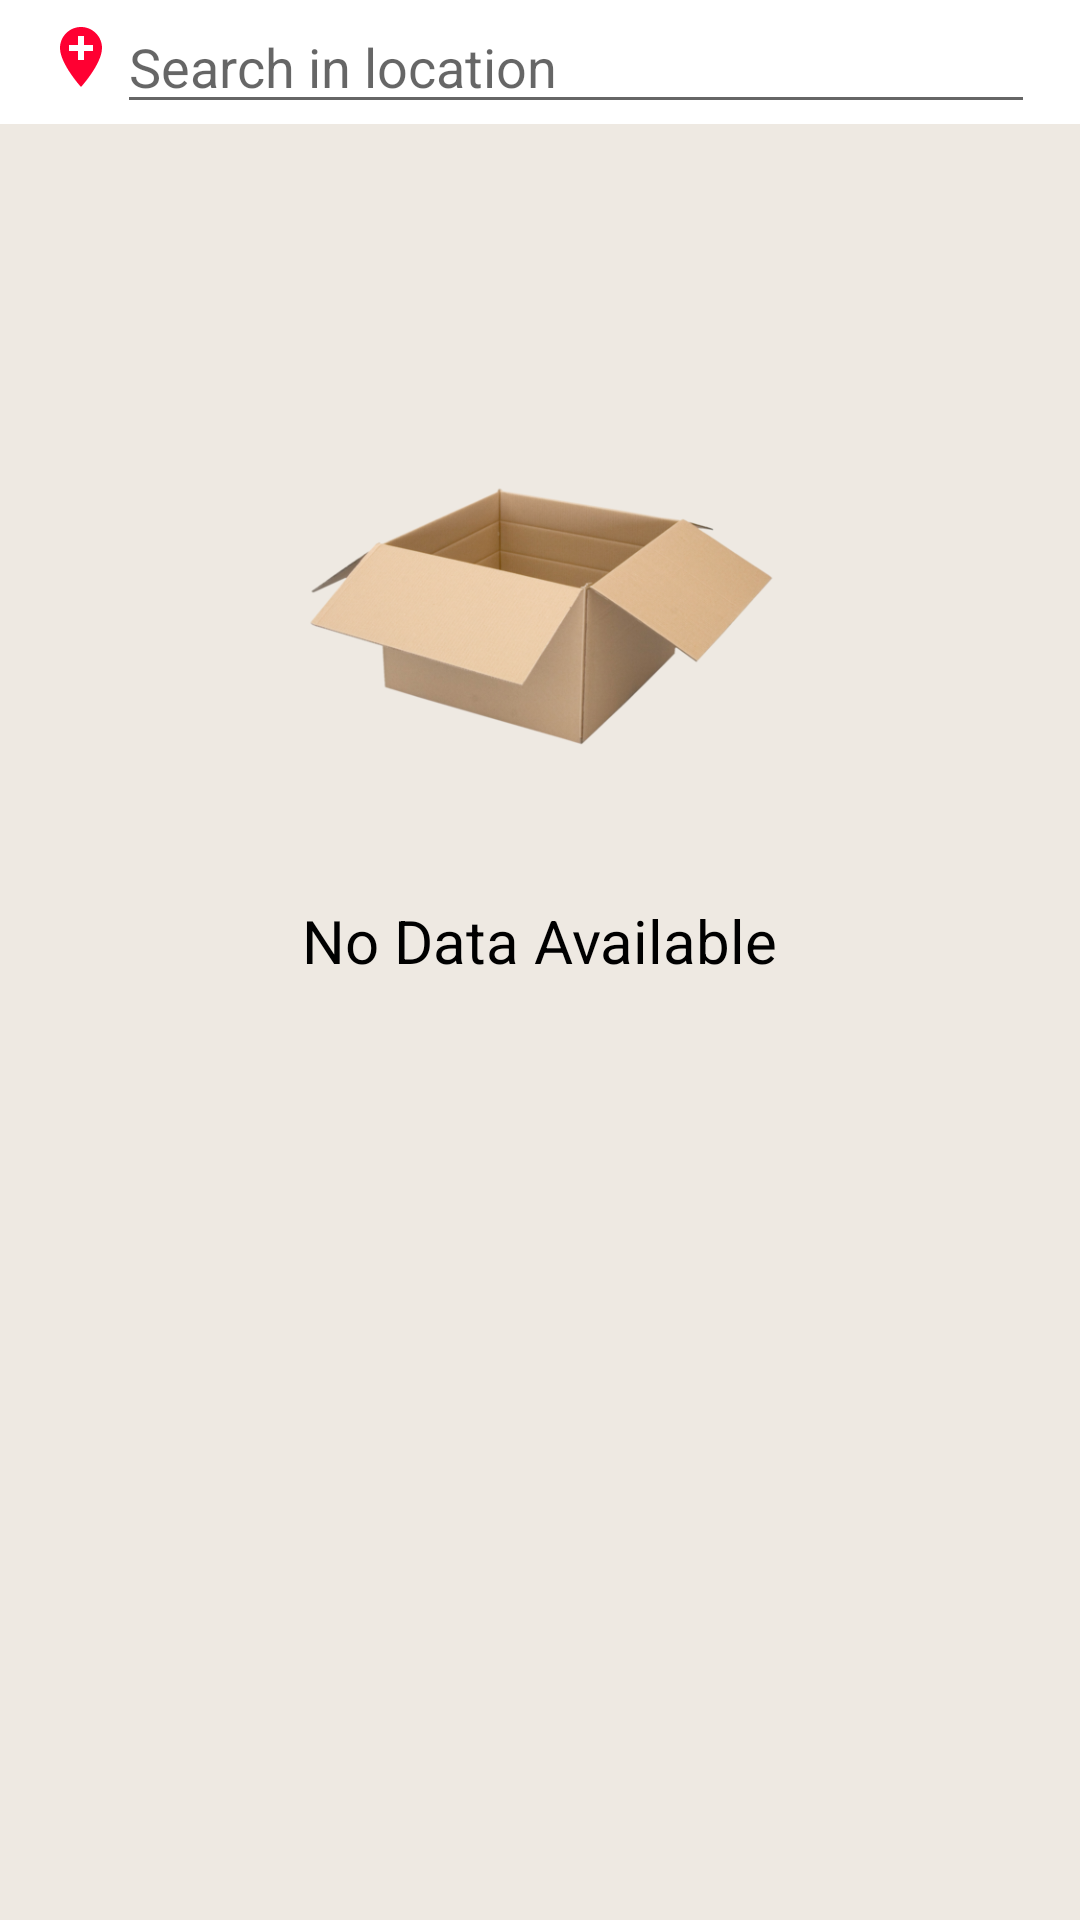

Write the Android layout XML for this screen, with the resource values it uses.
<!-- AndroidManifest.xml: application theme AppTheme -->
<!-- res/layout/matches_fragment.xml -->
<?xml version="1.0" encoding="utf-8"?>
<RelativeLayout

    xmlns:android="http://schemas.android.com/apk/res/android"
    xmlns:tools="http://schemas.android.com/tools"
    android:layout_width="match_parent"
    android:layout_height="match_parent"
    xmlns:app="http://schemas.android.com/apk/res-auto"
    android:layout_gravity="center">

    <LinearLayout
        android:layout_width="match_parent"
        android:layout_height="wrap_content"
        android:orientation="horizontal"
        android:id="@+id/lin"
        android:layout_marginStart="15dp"
        >

        <ImageView
            android:layout_marginTop="7dp"
            android:layout_width="wrap_content"
            android:layout_height="wrap_content"
            android:src="@drawable/ic_add_location_black_24dp"
            />
        <EditText

            android:id="@+id/fragmentLocationButton"
            android:clickable="true"
            android:focusable="false"
            android:textColor="#000"
            android:layout_marginEnd="15dp"
            android:layout_width="match_parent"
            android:layout_height="wrap_content"
            android:hint="Search in location"
            android:layout_marginRight="15dp" />
    </LinearLayout>

    

    <androidx.recyclerview.widget.RecyclerView
        android:layout_below="@+id/lin"
        android:id="@+id/recycler"
        android:layout_width="match_parent"
        android:layout_height="match_parent"
        android:background="#ffeee9e2"
        app:layout_constraintBottom_toBottomOf="parent"
        app:layout_constraintHorizontal_bias="0.552"
        app:layout_constraintLeft_toRightOf="parent"
        app:layout_constraintRight_toLeftOf="parent"
        app:rotation_degrees="15.5" />

    
        
        
        
        
        
        
        
        
        



    <LinearLayout
        android:padding="100dp"
        android:orientation="vertical"
        android:id="@+id/substitute_linear"
        android:layout_width="match_parent"
        android:layout_height="wrap_content">

        <ImageView
            android:layout_width="wrap_content"
            android:layout_height="200dp"
            android:layout_gravity="center"
            android:src="@drawable/empty_box" />

        <TextView
            android:textColor="#000000"
            android:textSize="20dp"
            android:layout_gravity="center"
            android:text="@string/no_data"
            android:layout_width="wrap_content"
            android:layout_height="wrap_content" />

    </LinearLayout>

</RelativeLayout>
<!-- resources referenced by this layout -->
<resources>
  <!-- drawable empty_box: png bitmap (drawable, 140808 bytes) -->
  <!-- drawable ic_add_location_black_24dp (drawable) -->
  <vector android:height="24dp" android:tint="#FF0032"
      android:viewportHeight="24.0" android:viewportWidth="24.0"
      android:width="24dp" xmlns:android="http://schemas.android.com/apk/res/android">
      <path android:fillColor="#FF000000" android:pathData="M12,2C8.14,2 5,5.14 5,9c0,5.25 7,13 7,13s7,-7.75 7,-13c0,-3.86 -3.14,-7 -7,-7zM16,10h-3v3h-2v-3L8,10L8,8h3L11,5h2v3h3v2z"/>
  </vector>
  <string name="no_data">No Data Available</string>
  <style name="AppTheme" parent="Theme.MaterialComponents.Light">
          
          <item name="colorPrimary">@color/colorPrimary</item>
          <item name="colorPrimaryDark">@color/colorPrimaryDark</item>
          <item name="colorAccent">@color/colorAccent</item>
          <item name="android:textColorPrimary">@color/textColorPrimary</item>
      </style>
  <color name="colorPrimary">#43A047</color>
  <color name="colorPrimaryDark">#335833</color>
  <color name="colorAccent">#D81B60</color>
  <color name="textColorPrimary">#fff</color>
</resources>
